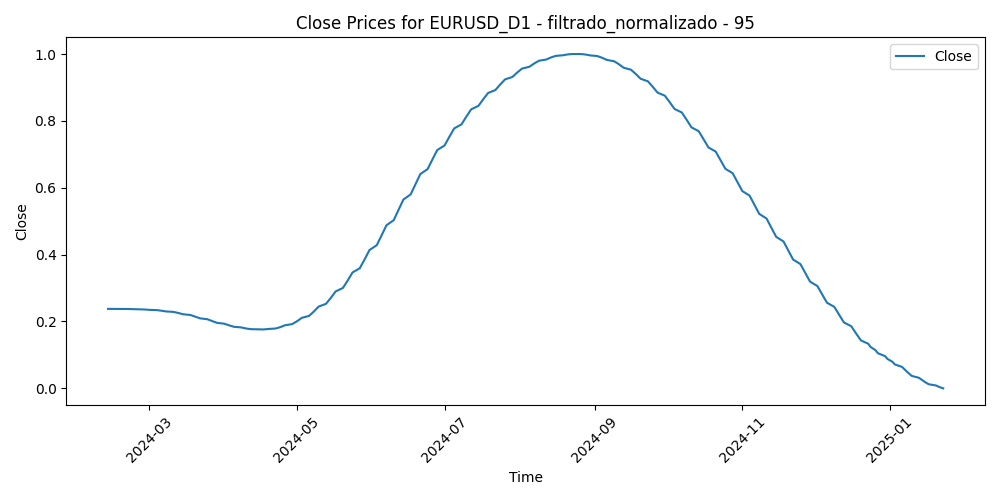

The table this chart was drawn from, first rows:
Time, Close, Volume, diferencia_media_95
2024-02-13, 0.2377, 0.2401, 0.5025
2024-02-14, 0.2377, 0.2124, 0.4849
2024-02-15, 0.2377, 0.1985, 0.4389
2024-02-16, 0.2377, 0.2051, 0.4376
2024-02-19, 0.2376, 0.02521, 0.4389
2024-02-20, 0.2375, 0.243, 0.4078
2024-02-21, 0.2374, 0.2441, 0.3977
2024-02-22, 0.2373, 0.2682, 0.3966
2024-02-23, 0.237, 0.2529, 0.4012
2024-02-26, 0.2368, 0.1502, 0.3712
2024-02-27, 0.2364, 0.1826, 0.3821
2024-02-28, 0.236, 0.218, 0.3926
2024-02-29, 0.2355, 0.3904, 0.4326
2024-03-01, 0.2349, 0.2907, 0.397
2024-03-04, 0.2341, 0.1962, 0.383
2024-03-05, 0.2333, 0.2314, 0.3851
2024-03-06, 0.2324, 0.2909, 0.3408
2024-03-07, 0.2313, 0.2725, 0.2902
2024-03-08, 0.2301, 0.3512, 0.3061
2024-03-11, 0.2287, 0.3175, 0.3242
2024-03-12, 0.2272, 0.3483, 0.3274
2024-03-13, 0.2255, 0.2631, 0.3071
2024-03-14, 0.2237, 0.2998, 0.3821
2024-03-15, 0.2217, 0.2697, 0.3825
2024-03-18, 0.2195, 0.1523, 0.4015
2024-03-19, 0.2171, 0.3126, 0.4104
2024-03-20, 0.2147, 0.2878, 0.3501
2024-03-21, 0.2121, 0.4019, 0.4212
2024-03-22, 0.2095, 0.258, 0.4796
2024-03-25, 0.2068, 0.1404, 0.4492
2024-03-26, 0.2041, 0.2026, 0.4577
2024-03-27, 0.2013, 0.2467, 0.463
2024-03-28, 0.1986, 0.2538, 0.5068
2024-03-29, 0.196, 0.06674, 0.5017
2024-04-01, 0.1934, 0.2052, 0.5541
2024-04-02, 0.1909, 0.244, 0.5233
2024-04-03, 0.1885, 0.2443, 0.4481
2024-04-04, 0.1863, 0.2263, 0.4457
2024-04-05, 0.1842, 0.3402, 0.4457
2024-04-08, 0.1823, 0.2216, 0.4201
2024-04-09, 0.1806, 0.2173, 0.4219
2024-04-10, 0.1791, 0.3633, 0.5465
2024-04-11, 0.1779, 0.4079, 0.5615
2024-04-12, 0.177, 0.3218, 0.6531
2024-04-15, 0.1764, 0.4108, 0.6677
2024-04-16, 0.1762, 0.4731, 0.6704
2024-04-17, 0.1763, 0.4244, 0.6087
2024-04-18, 0.1767, 0.3057, 0.6392
2024-04-19, 0.1776, 0.5456, 0.6242
2024-04-22, 0.1789, 0.2409, 0.6249
2024-04-23, 0.1806, 0.2925, 0.5705
2024-04-24, 0.1828, 0.249, 0.5733
2024-04-25, 0.1855, 0.3084, 0.5385
2024-04-26, 0.1885, 0.3036, 0.5778
2024-04-29, 0.1921, 0.3742, 0.5441
2024-04-30, 0.1961, 0.3144, 0.6018
2024-05-01, 0.2006, 0.2898, 0.5458
2024-05-02, 0.2055, 0.3514, 0.5307
2024-05-03, 0.2109, 0.3559, 0.4852
2024-05-06, 0.2167, 0.1258, 0.4754
... 186 more rows
